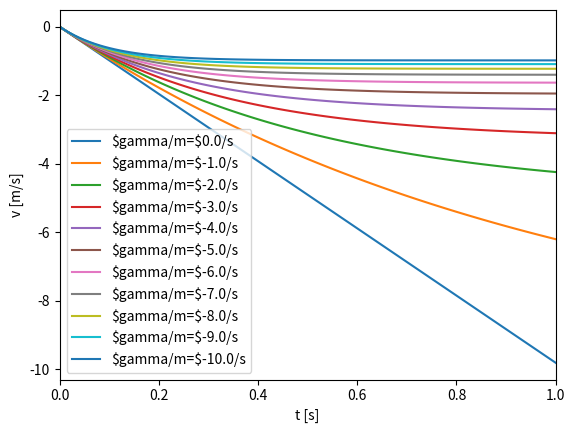

Python code for this plot:
import numpy as np
import matplotlib.pyplot as plt

def v(t,g=9.81,gamma_m=0):
    """Returns dz/dt; """
    if gamma_m==0.:
        return -g*t
    return g/gamma_m * (1-np.exp(gamma_m*t))

ts = np.linspace(0,1,100)
#plot curves for various values of gamma/m
for gamma_m in np.linspace(0,-10,11):
    plt.plot(ts,v(ts,gamma_m=gamma_m),label=r'\$gamma/m=${0}/s'.format(gamma_m))
#set plot parameters
plt.legend()
plt.xlabel('t [s]')
plt.ylabel('v [m/s]')
plt.xlim(ts[0],ts[-1])
plt.show()